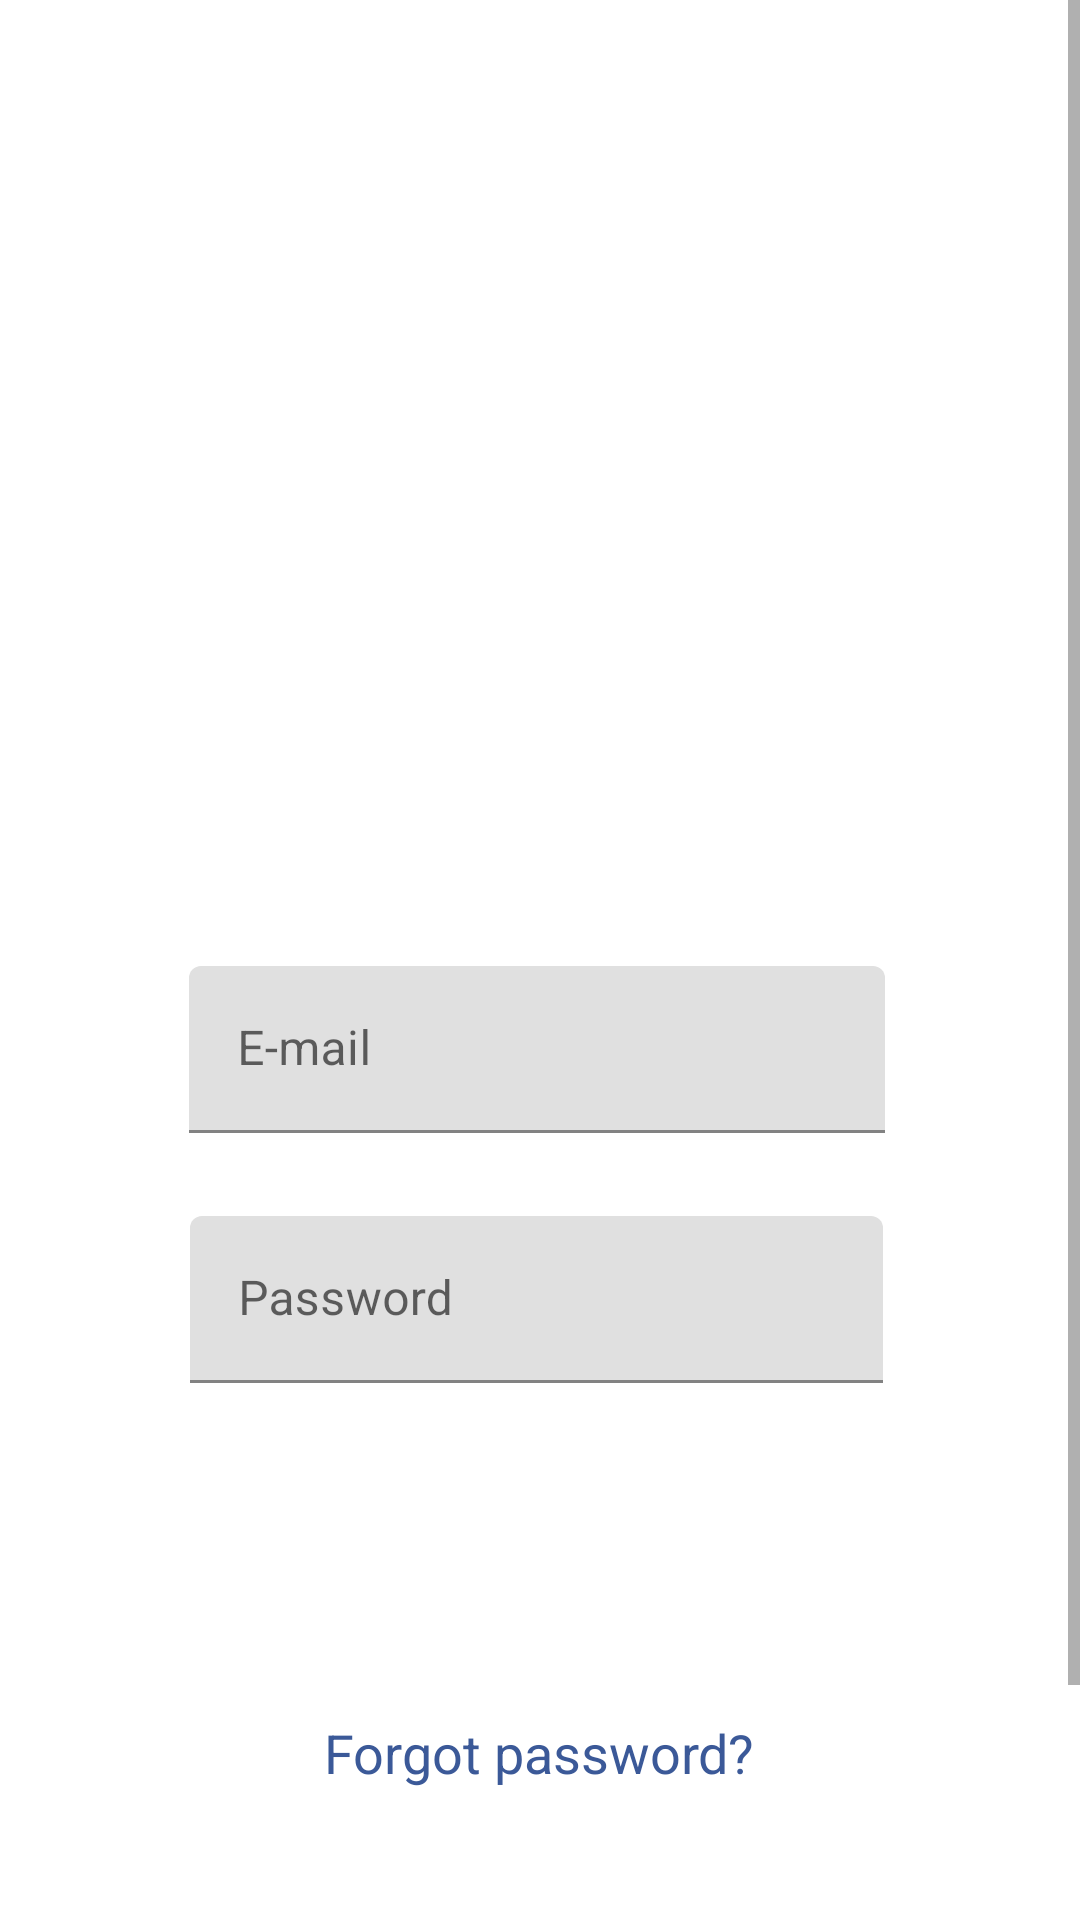

Produce the Android XML layout that renders to this screen, including the resource entries it uses.
<!-- AndroidManifest.xml: application theme AppTheme -->
<!-- res/layout/activity_login.xml -->
<?xml version="1.0" encoding="utf-8"?>
<android.support.constraint.ConstraintLayout xmlns:android="http://schemas.android.com/apk/res/android"
    xmlns:app="http://schemas.android.com/apk/res-auto"
    xmlns:tools="http://schemas.android.com/tools"
    android:id="@+id/relativeLayout"
    android:layout_width="match_parent"
    android:layout_height="match_parent"
    android:orientation="vertical"
    tools:context=".Login">

    <ScrollView
        android:layout_width="match_parent"
        android:layout_height="match_parent">

        <android.support.constraint.ConstraintLayout
            android:layout_width="match_parent"
            android:layout_height="match_parent">

            <android.support.design.widget.TextInputLayout
                android:layout_width="250dp"
                android:layout_height="wrap_content"
                android:layout_marginStart="8dp"
                android:layout_marginLeft="8dp"
                android:layout_marginTop="8dp"
                android:layout_marginEnd="8dp"
                android:layout_marginRight="8dp"
                android:layout_marginBottom="8dp"
                android:focusable="false"
                android:focusableInTouchMode="false"
                app:layout_constraintBottom_toBottomOf="parent"
                app:layout_constraintEnd_toEndOf="parent"
                app:layout_constraintLeft_toLeftOf="parent"
                app:layout_constraintStart_toStartOf="parent"
                app:layout_constraintTop_toTopOf="parent"
                app:layout_constraintVertical_bias="0.477">


                <EditText
                    android:id="@+id/login_et_un"
                    android:layout_width="232dp"
                    android:layout_height="wrap_content"
                    android:layout_marginStart="8dp"
                    android:layout_marginLeft="8dp"
                    android:layout_marginTop="8dp"
                    android:layout_marginEnd="8dp"
                    android:layout_marginRight="8dp"
                    android:layout_marginBottom="8dp"
                    android:ems="10"
                    android:hint="E-mail"
                    android:inputType="textPersonName"
                    app:layout_constraintBottom_toBottomOf="parent"
                    app:layout_constraintEnd_toEndOf="parent"
                    app:layout_constraintLeft_toLeftOf="parent"
                    app:layout_constraintStart_toStartOf="parent"
                    app:layout_constraintTop_toTopOf="parent"
                    app:layout_constraintVertical_bias="0.477" />

            </android.support.design.widget.TextInputLayout>

            <android.support.design.widget.TextInputLayout
                android:layout_width="250dp"
                android:layout_height="wrap_content"
                android:layout_marginStart="8dp"
                android:layout_marginLeft="8dp"
                android:layout_marginTop="8dp"
                android:layout_marginEnd="8dp"
                android:layout_marginRight="8dp"
                android:layout_marginBottom="8dp"
                android:focusable="false"
                android:focusableInTouchMode="false"
                app:layout_constraintBottom_toBottomOf="parent"
                app:layout_constraintEnd_toEndOf="parent"
                app:layout_constraintHorizontal_bias="0.505"
                app:layout_constraintStart_toStartOf="parent"
                app:layout_constraintTop_toTopOf="parent"
                app:layout_constraintVertical_bias="0.607">

                <EditText
                    android:id="@+id/login_et_pass"
                    android:layout_width="231dp"
                    android:layout_height="wrap_content"
                    android:layout_marginStart="8dp"
                    android:layout_marginLeft="8dp"
                    android:layout_marginTop="8dp"
                    android:layout_marginEnd="8dp"
                    android:layout_marginRight="8dp"
                    android:layout_marginBottom="8dp"
                    android:ems="10"
                    android:hint="@string/password"
                    android:inputType="textPassword"
                    app:layout_constraintBottom_toBottomOf="parent"
                    app:layout_constraintEnd_toEndOf="parent"
                    app:layout_constraintHorizontal_bias="0.505"
                    app:layout_constraintStart_toStartOf="parent"
                    app:layout_constraintTop_toTopOf="parent"
                    app:layout_constraintVertical_bias="0.607" />

            </android.support.design.widget.TextInputLayout>

            <TextView
                android:id="@+id/login_tv_forgotpass"
                android:layout_width="160dp"
                android:layout_height="wrap_content"
                android:layout_marginStart="134sp"
                android:layout_marginLeft="134sp"
                android:layout_marginTop="572sp"
                android:layout_marginEnd="135sp"
                android:layout_marginRight="135sp"
                android:layout_marginBottom="133sp"
                android:gravity="center"
                android:onClick="forgotPass"
                android:text="@string/forgot_password"
                android:textColor="@color/colorPrimary"
                android:textSize="18sp"
                app:layout_constraintBottom_toBottomOf="parent"
                app:layout_constraintEnd_toEndOf="parent"
                app:layout_constraintLeft_toLeftOf="parent"
                app:layout_constraintRight_toRightOf="parent"
                app:layout_constraintStart_toStartOf="parent"
                app:layout_constraintTop_toTopOf="parent" />


            <Button
                android:id="@+id/btn_login_login"
                android:layout_width="170sp"
                android:layout_height="50sp"
                android:layout_marginStart="130sp"
                android:layout_marginLeft="130sp"
                android:layout_marginTop="492sp"
                android:layout_marginEnd="131sp"
                android:layout_marginRight="131sp"
                android:layout_marginBottom="181sp"
                android:background="@drawable/button_round_blue"
                android:onClick="login"
                android:text="@string/login"
                android:textColor="@android:color/white"
                android:textSize="22sp"
                app:layout_constraintBottom_toBottomOf="parent"
                app:layout_constraintEnd_toEndOf="parent"
                app:layout_constraintLeft_toLeftOf="parent"
                app:layout_constraintRight_toRightOf="parent"
                app:layout_constraintStart_toStartOf="parent"
                app:layout_constraintTop_toTopOf="parent" />


            <ImageView
                android:id="@+id/imageView"
                android:layout_width="220dp"
                android:layout_height="90dp"
                android:layout_marginStart="8dp"
                android:layout_marginLeft="8dp"
                android:layout_marginTop="8dp"
                android:layout_marginEnd="8dp"
                android:layout_marginRight="8dp"
                android:layout_marginBottom="8dp"
                android:contentDescription="@string/todo"
                app:layout_constraintBottom_toBottomOf="parent"
                app:layout_constraintEnd_toEndOf="parent"
                app:layout_constraintHorizontal_bias="0.497"
                app:layout_constraintRight_toRightOf="parent"
                app:layout_constraintStart_toStartOf="parent"
                app:layout_constraintTop_toTopOf="parent"
                app:layout_constraintVertical_bias="0.211"
                app:srcCompat="@drawable/ic_precisto_full_logo_blue" />

        </android.support.constraint.ConstraintLayout>
    </ScrollView>

</android.support.constraint.ConstraintLayout>
<!-- resources referenced by this layout -->
<resources>
  <color name="colorPrimary">#3B5998</color>
  <string name="forgot_password">Forgot password?</string>
  <string name="login">Login</string>
  <string name="password">Password</string>
  <string name="todo">TODO</string>
</resources>
